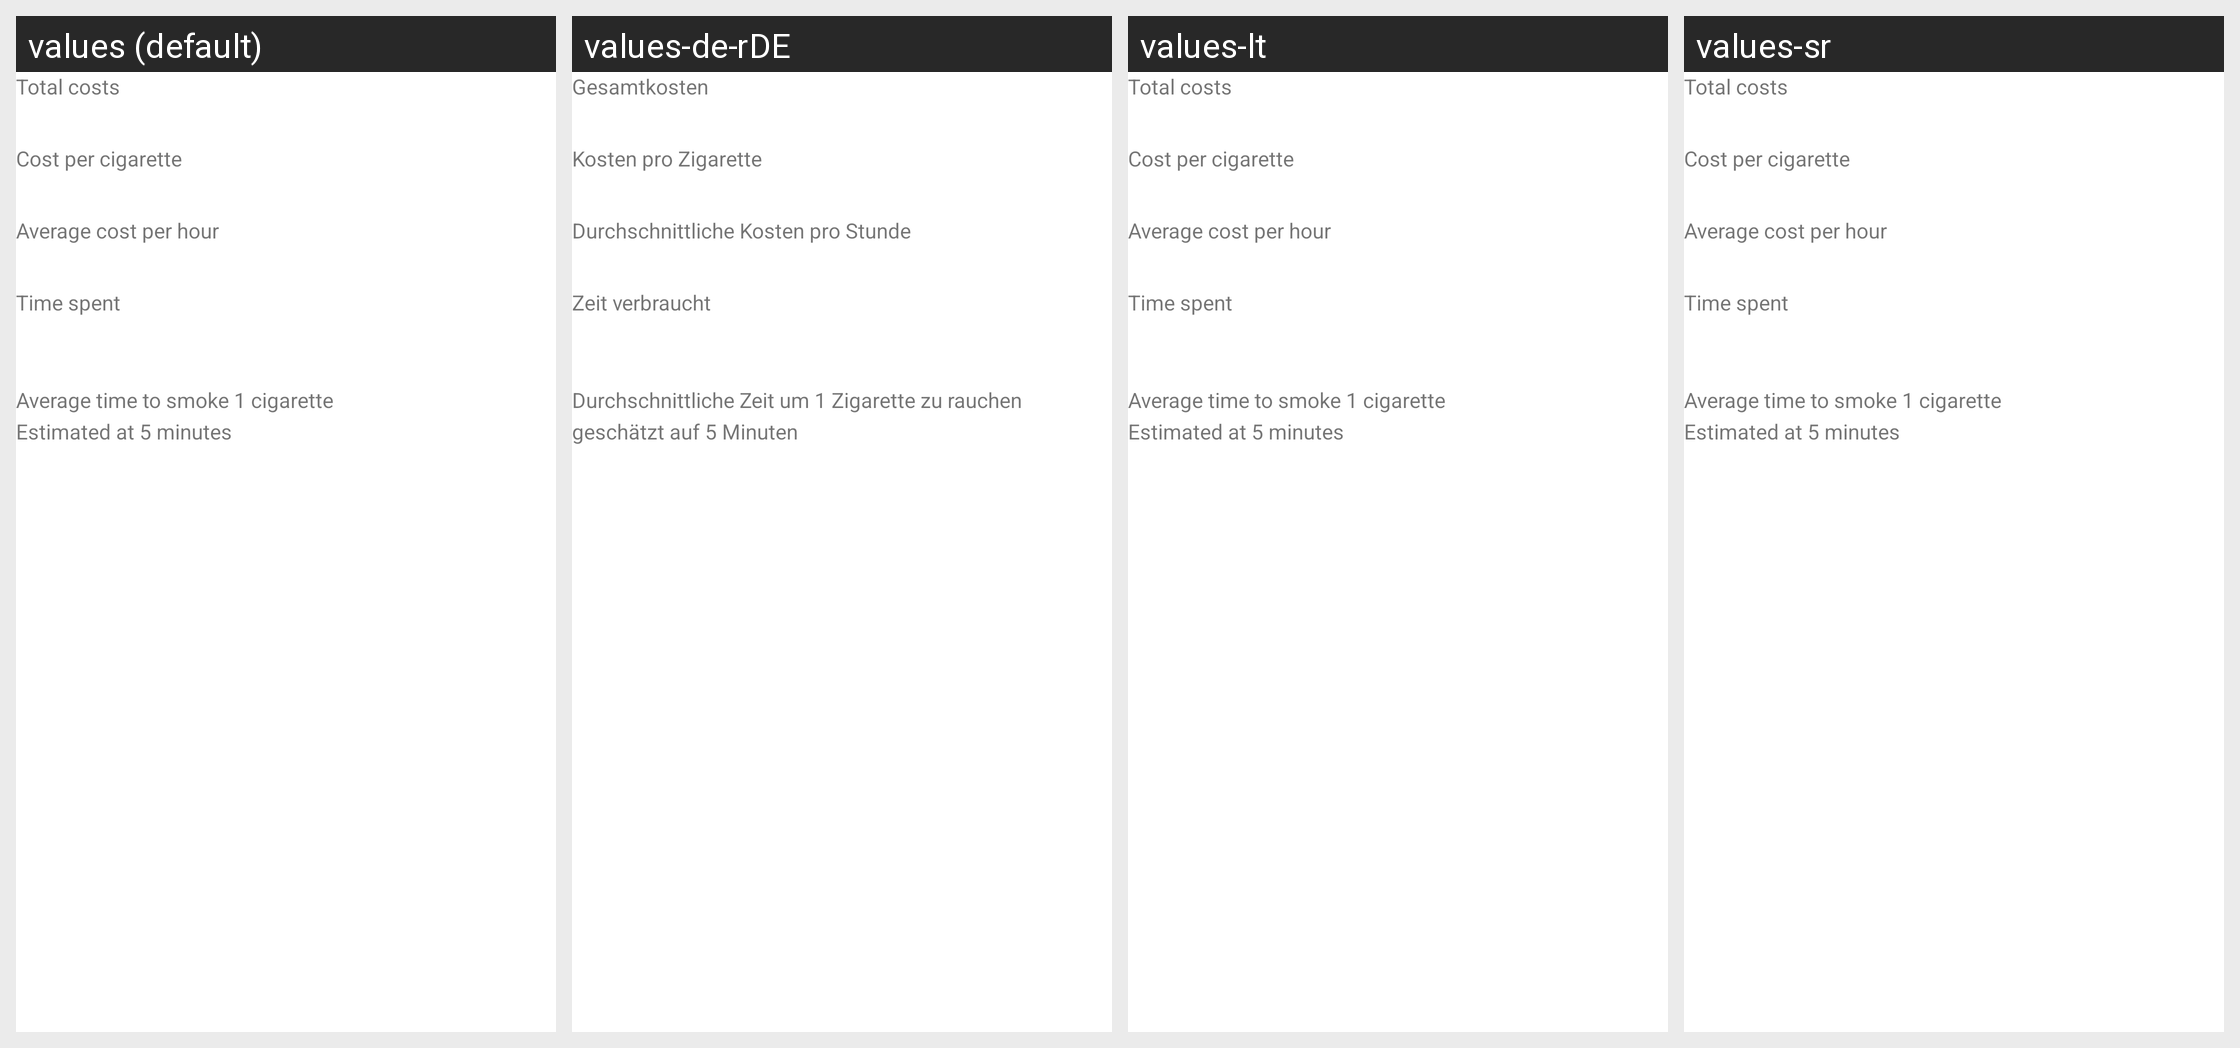

Translations of the strings shown on this Android screen, per locale in the grid:
Android screen res/layout/dialog_content_result.xml rendered under 4 locales, left to right: values (default), values-de-rDE, values-lt, values-sr. Device: Nexus 5 (rendered at 1080×1920; each locale shown at half size, 540×960, under a caption strip naming it); theme Theme.SmokingTracker.
Other locales in the repository, not shown: values-cs, values-de, values-fr, values-fr-rFR, values-hr, values-hu, values-it, values-pl, values-ru, values-sl, values-uk, values-zh-rCN, values-zh-rTW.
Strings drawn on this screen, with the default value and each locale's value (text and hints the layout hard-codes, and strings that could not be matched under every locale, appear in the picture but are not listed):

calculator_result_total
  values: Total costs
  values-de-rDE: Gesamtkosten  [from values-de]
  values-lt: Total costs  [not translated; the default value is used]
  values-sr: Total costs  [not translated; the default value is used]

calculator_result_cost
  values: Cost per cigarette
  values-de-rDE: Kosten pro Zigarette  [from values-de]
  values-lt: Cost per cigarette  [not translated; the default value is used]
  values-sr: Cost per cigarette  [not translated; the default value is used]

calculator_result_average_cost
  values: Average cost per hour
  values-de-rDE: Durchschnittliche Kosten pro Stunde  [from values-de]
  values-lt: Average cost per hour  [not translated; the default value is used]
  values-sr: Average cost per hour  [not translated; the default value is used]

calculator_result_time_spent
  values: Time spent
  values-de-rDE: Zeit verbraucht  [from values-de]
  values-lt: Time spent  [not translated; the default value is used]
  values-sr: Time spent  [not translated; the default value is used]

calculator_result_average_time
  values: Average time to smoke 1 cigarette
  values-de-rDE: Durchschnittliche Zeit um 1 Zigarette zu rauchen  [from values-de]
  values-lt: Average time to smoke 1 cigarette  [not translated; the default value is used]
  values-sr: Average time to smoke 1 cigarette  [not translated; the default value is used]

calculator_result_estimated_time
  values: Estimated at 5 minutes
  values-de-rDE: geschätzt auf 5 Minuten  [from values-de]
  values-lt: Estimated at 5 minutes  [not translated; the default value is used]
  values-sr: Estimated at 5 minutes  [not translated; the default value is used]
